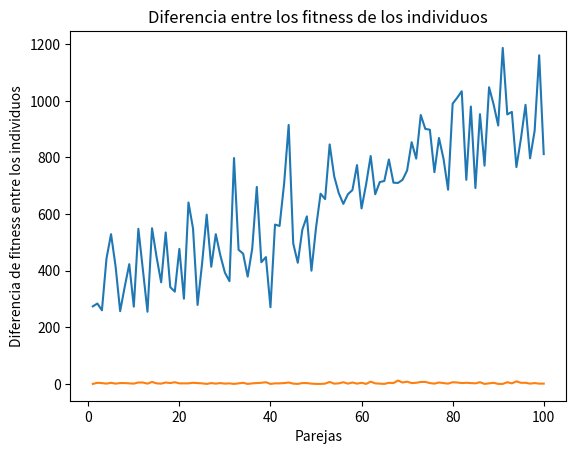

Write the Python code that produced this figure.
#Pasar de un vector de naturales a un vector de bits
def trans_bits(v,l):
    conj = set()
    c_total = set()
    for j in l:
         c_total = c_total.union(j)
    w = quicksort_prim_comp(list(zip(v,[i for i in range(len(v))])))
    result = [0]*len(v)
    indices = []
    i = 0
    while conj != c_total:
        prior,ind = w[i]
        indices.append(ind)
        conj = conj.union(l[ind])
        i = i + 1
    for j in indices:
        result[j] = 1
    return result
        
    
def quicksort_prim_comp(l): #l lista de tuplas. Resultado de mayor a menor
    result = []
    if len(l) != 0:
        piv,ind = l[0]
        l.pop(0)
        result = quicksort_prim_comp(mayores(piv,l)) + [(piv,ind)] + quicksort_prim_comp(menores_ig(piv,l))
    return result

def menores_ig(e,l):
    result = []
    for elem,pos in l:
        if elem <= e:
            result.append((elem,pos))
    return result

def mayores(e,l):
    result = []
    for elem,pos in l:
        if elem > e:
            result.append((elem,pos))
    return result

"""
TFG ALGORITMOS GENETICOS SET COVER
"""
import random
import time
import matplotlib.pyplot as plt
import math
import scipy.stats as stats


def poblacion_inicial(t,m):#t: numero de individuos en la pablacion inicial(n par); m: numero total de conjuntos
    result = []
    for i in range(t):
        v = []
        for j in range(m):
            p = random.randint(0,100)
            v.append(p)
        result.append(v)
    return result


def copiar_lista(l):#copia la lista l
    result = []
    for i in range(len(l)):
        result.append(l[i])
    return result


def hacer_parejas(l): #parte de precondicion de que n es par. Recibe una lista con todos los progenitores y los hijos
    lista_aux = copiar_lista(l) #para no borrar la lista que tenia
    result = []
    while len(lista_aux) > 0:
        v = lista_aux[0]
        lista_aux.remove(v)
        p = random.randint(0, (len(lista_aux) - 1))
        w = lista_aux[p]
        result.append((v,w))
        lista_aux.remove(w)
    return result


def siguiente_generacion(r): #no permitimos que un hijo sea igual a uno de los progenitores
    result = []
    for i in range(len(r)):
        progenitor1, progenitor2 = r[i]
        p = random.randint(1,(len(progenitor1) - 1))
        result.append(progenitor1[:p] + progenitor2[p:])
        result.append(progenitor2[:p] + progenitor1[p:])
    return result


def mutacion(l): #aplica una mutacion a los hijos. La probabilidad es del 1%
    for hijo in l:
        for j in range(len(hijo)):
            p = random.randint(1,100)
            if p == 1:
                moneda = random.randint(1,2)
                hijo[j] = hijo[j] + (((-1)**moneda)*5)
                if hijo[j] > 100:
                    hijo[j] = 100
                elif hijo[j] < 0:
                    hijo[j] = 0
    return l


def enfrenta_torneo(l, lista_conjuntos): #recibe una lista de parejas. Devuelve una lista con los ganadadores de los respectivos enfrentamientos. Gana el de menos fitness.
    result = []
    for i in range(len(l)):
        part1,part2 = l[i]
        punt1 = fitness1(part1, lista_conjuntos)
        punt2 = fitness1(part2, lista_conjuntos)
        if punt1 == punt2: #resuelvo el empate con una moneda
            p = random.randint(1,2)
            if p == 1:
                result.append(part1)
            else:
                result.append(part2)
        elif punt1 < punt2:
            result.append(part1)
        else:
            result.append(part2)
    return result


def fitness(sol, l): #l: una lista de conjuntos
    t = trans_bits(sol,l)
    result = t.count(1)
    c1 = set()
    c2 = set()
    for conj in l:
         c1 = c1.union(conj)
    for i in range(len(sol)):
        if t[i] == 1:
            c2 = c2.union(l[i])
    c_aux = c1.difference(c2)
    if len(c_aux) > 0:
        result = result + ((len(l) + 1)*len(c_aux))
    return result


def alg_gen_setCoverNat(n,t,l): #n: numero de iteraciones, t: tamaño de la poblacion inicial (numero par),l: lista de conjuntos
    m = len(l)
    i = 1
    startTime = time.time()
    poblacion = poblacion_inicial(t,m)
    mejor, mejor_fit = mejor_individuo(poblacion, l)
    iteraciones = 1
    #print(f"Los individuos de la generacion 1 son: {poblacion}")
    while i < n:
        i = i + 1
        parejas_repro = hacer_parejas(poblacion)
        sig = siguiente_generacion(parejas_repro)
        sig_mutada = mutacion(sig)
        indiv_total = poblacion + sig_mutada
        parejas_torneo = hacer_parejas(indiv_total)
        poblacion = enfrenta_torneo(parejas_torneo,l)
        candidato, candidato_fit = mejor_individuo(poblacion, l)
        if candidato_fit < mejor_fit:
            mejor = candidato
            iteraciones = i
            mejor_fit = candidato_fit
        #print(f"Los individuos de la generacion {i} son: {poblacion}")
    #print(f"Los individuos de la ultima generacion son: {poblacion}")
    executionTime = (time.time() - startTime)
    #print(f'Execution time in seconds: {executionTime}')
    #print(mejor_fit)
    #print(f'La solucion optima {mejor} aparecio en la generacion {iteraciones}')
    #print(f"Con una transformacion a vector de bits: {trans_bits(mejor,l)}")
    return mejor, mejor_fit

def instancia_prueba(n,m): #n: numero de conjuntos; m:número maximo de elementos que pueden aparecer. 65/100 de que tenga primer cuarto. 29/100, 4/100, 2/100
    l = []
    for j in range(n):
        s = set()
        p = random.randint(1,100)
        if p <= 65:
            for i in range(m//4): #el conjunto tendra <= elementos que m//4
                k = random.randint(1,m)
                s.add(k)
        elif (p > 65) and (p <= 94):
            for i in range(m//2): #el conjunto tendra <= elementos
                k = random.randint(1,m)
                s.add(k)
        elif (p > 94) and (p <= 98):
            for i in range((3*m)//4): #el conjunto tendra <= elementos
                k = random.randint(1,m)
                s.add(k)
        else:
            for i in range(m): #el conjunto tendra <= elementos
                k = random.randint(1,m)
                s.add(k)
        l.append(s)
    return l

############
#RESULTADOS#
############
def fitness_media(pob, l): #pob es una lista de individuos y l los conjuntos del enunciado. La funcion da la media del fitness de una poblacion
    den = len(pob)
    num = sum(list(map((lambda x: fitness(x, l)), pob)))
    return num/den

def fitness_max(pob,l): #cuidado que no funciona con conjuntos vacios
    result = fitness(pob[0],l)
    for i in range(1,len(pob)):
        sig = fitness(pob[i],l)
        if sig > result:
            result = sig
    return result

def fitness_min(pob,l):
    result = fitness(pob[0],l)
    for i in range(1,len(pob)):
        sig = fitness(pob[i],l)
        if sig < result:
            result = sig
    return result

def siguiente_mutacion(pob):
    return mutacion(pob)

def siguiente_algoritmo(pob,l):
    poblacion = pob
    parejas_repro = hacer_parejas(poblacion)
    sig = siguiente_generacion(parejas_repro)
    sig_mutada = mutacion(sig)
    indiv_total = poblacion + sig_mutada
    parejas_torneo = hacer_parejas(indiv_total)
    poblacion = enfrenta_torneo(parejas_torneo,l)
    return poblacion
    
    
def grafica_medias_mut(tamano, l, n): #tamano: tamano de la poblacion; n es el numero de generaciones que queremos estudiar
    sig = poblacion_inicial(tamano, len(l))
    generaciones = []
    lista_fit = []
    for i in range(n):
        generaciones.append(i)
        lista_fit.append(fitness_media(sig, l))
        sig = siguiente_mutacion(sig)
    plt.plot(generaciones,lista_fit)
    plt.xlabel('Distancia con respecto a la primera gerenacion')
    plt.ylabel('Fitness medio de la generación')
    plt.title('Fitness medio')
    plt.show()
    
def grafica_min_mut(tamano, l ,n):
    sig = poblacion_inicial(tamano, len(l))
    generaciones = []
    lista_fit = []
    for i in range(n):
        generaciones.append(i)
        lista_fit.append(fitness_min(sig, l))
        sig = siguiente_mutacion(sig)
    plt.plot(generaciones,lista_fit)
    plt.xlabel('Distancia con respecto a la primera gerenacion')
    plt.ylabel('Fitness minimo de la generación')
    plt.title('Fitness minimo')
    plt.show()
    

def grafica_max_mut(tamano, l ,n):
    sig = poblacion_inicial(tamano, len(l))
    generaciones = []
    lista_fit = []
    for i in range(n):
        generaciones.append(i)
        lista_fit.append(fitness_max(sig, l))
        sig = siguiente_mutacion(sig)
    plt.plot(generaciones,lista_fit)
    plt.xlabel('Distancia con respecto a la primera gerenacion')
    plt.ylabel('Fitness maximo de la generación')
    plt.title('Fitness maximo')
    plt.show()

def grafica_medias_alg(tamano, l ,n): #n es el numero de generaciones
    sig = poblacion_inicial(tamano, len(l))
    generaciones = []
    lista_fit = []
    for i in range(n):
        generaciones.append(i)
        lista_fit.append(fitness_media(sig, l))
        sig = siguiente_algoritmo(sig, l)
    plt.plot(generaciones,lista_fit)
    plt.xlabel('Distancia con respecto a la primera gerenacion')
    plt.ylabel('Fitness medio de la generación')
    plt.title('Fitness medio')
    plt.show()
    
def grafica_min_alg(tamano, l ,n):
    sig = poblacion_inicial(tamano, len(l))
    generaciones = []
    lista_fit = []
    for i in range(n):
        generaciones.append(i)
        lista_fit.append(fitness_min(sig, l))
        sig = siguiente_algoritmo(sig,l)
    plt.plot(generaciones,lista_fit)
    plt.xlabel('Distancia con respecto a la primera gerenacion')
    plt.ylabel('Fitness minimo de la generación')
    plt.title('Fitness minimo')
    plt.show()
    

def grafica_max_alg(tamano, l ,n):
    sig = poblacion_inicial(tamano, len(l))
    generaciones = []
    lista_fit = []
    for i in range(n):
        generaciones.append(i)
        lista_fit.append(fitness_max(sig, l))
        sig = siguiente_algoritmo(sig, l)
    plt.plot(generaciones,lista_fit)
    plt.xlabel('Distancia con respecto a la primera generacion')
    plt.ylabel('Fitness maximo de la generación')
    plt.title('Fitness maximo')
    plt.show()
    
#VOY A HACER OTRO TIPO DE GRAFICAS QUE REPRESENTAN LA DIFERNECIA
def grafica_difmedias_mut(tamano, l, n): #REPRESENTA LA DIFERENCIA DE LAS MEDIAS CON RESPECTO A LA 1ERA GEN
    sig = poblacion_inicial(tamano, len(l))
    generaciones = []
    lista_fit = []
    fitness_piv = fitness_media(sig, l)
    for i in range(n):
        generaciones.append(i)
        lista_fit.append(fitness_piv - fitness_media(sig, l))
        sig = siguiente_mutacion(sig)
    plt.plot(generaciones,lista_fit)
    plt.xlabel('Distancia con respecto a la primera gerenacion')
    plt.ylabel('Variación del fitness')
    plt.title('Diferencia con el fitness medio primera generación')
    plt.show()
    
def grafica_difmin_mut(tamano, l, n): #REPRESENTA LA DIFERENCIA DE LOS MIN CON RESPECTO A LA 1ERA GEN
    sig = poblacion_inicial(tamano, len(l))
    generaciones = []
    lista_fit = []
    fitness_piv = fitness_min(sig, l)
    for i in range(n):
        generaciones.append(i)
        lista_fit.append(fitness_piv - fitness_min(sig, l))
        sig = siguiente_mutacion(sig)
    plt.plot(generaciones,lista_fit)
    plt.xlabel('Distancia con respecto a la primera gerenacion')
    plt.ylabel('Variación del fitness')
    plt.title('Diferencia con el fitness minimo primera generación')
    plt.show()
    
def grafica_difmax_mut(tamano, l, n): #REPRESENTA LA DIFERENCIA DE LOS MAX CON RESPECTO A LA 1ERA GEN
    sig = poblacion_inicial(tamano, len(l))
    generaciones = []
    lista_fit = []
    fitness_piv = fitness_max(sig, l)
    for i in range(n):
        generaciones.append(i)
        lista_fit.append(fitness_piv - fitness_max(sig, l))
        sig = siguiente_mutacion(sig)
    plt.plot(generaciones,lista_fit)
    plt.xlabel('Distancia con respecto a la primera gerenacion')
    plt.ylabel('Variación del fitness')
    plt.title('Diferencia con el fitness maximo primera generación')
    plt.show()
    
def grafica_difmedias_alg(tamano, l, n): #REPRESENTA LA DIFERENCIA DE LAS MEDIAS CON RESPECTO A LA 1ERA GEN
    sig = poblacion_inicial(tamano, len(l))
    generaciones = []
    lista_fit = []
    fitness_piv = fitness_media(sig, l)
    for i in range(n):
        generaciones.append(i)
        lista_fit.append(fitness_piv - fitness_media(sig, l))
        sig = siguiente_algoritmo(sig, l)
    plt.plot(generaciones,lista_fit)
    plt.xlabel('Distancia con respecto a la primera gerenacion')
    plt.ylabel('Variación del fitness')
    plt.title('Diferencia con el fitness medio primera generación')
    plt.show()
    
def grafica_difmin_alg(tamano, l, n): #REPRESENTA LA DIFERENCIA DE LOS MIN CON RESPECTO A LA 1ERA GEN
    sig = poblacion_inicial(tamano, len(l))
    generaciones = []
    lista_fit = []
    fitness_piv = fitness_min(sig, l)
    for i in range(n):
        generaciones.append(i)
        lista_fit.append(fitness_piv - fitness_min(sig, l))
        sig = siguiente_algoritmo(sig, l)
    plt.plot(generaciones,lista_fit)
    plt.xlabel('Distancia con respecto a la primera gerenacion')
    plt.ylabel('Variación del fitness')
    plt.title('Diferencia con el fitness minimo primera generación')
    plt.show()
    
def grafica_difmax_alg(tamano, l, n): #REPRESENTA LA DIFERENCIA DE LOS MAX CON RESPECTO A LA 1ERA GEN
    sig = poblacion_inicial(tamano, len(l))
    generaciones = []
    lista_fit = []
    fitness_piv = fitness_max(sig, l)
    for i in range(n):
        generaciones.append(i)
        lista_fit.append(fitness_piv - fitness_max(sig, l))
        sig = siguiente_algoritmo(sig, l)
    plt.plot(generaciones,lista_fit)
    plt.xlabel('Distancia con respecto a la primera gerenacion')
    plt.ylabel('Variación del fitness')
    plt.title('Diferencia con el fitness maximo primera generación')
    plt.show()
    
def mejor_individuo(pob, l):#mejor individuo de una poblacion no vacia
    result = pob[0]
    fit = fitness(pob[0], l)
    for i in range(1, len(pob)):
        sig_fit = fitness(pob[i], l)
        if sig_fit < fit:
            result = pob[i]
            fit = sig_fit
    return result,fit

def grafica_solopt_it(n,t,l,pruebas): #los parametros son los del algoritmo y pruebas es el n de veces que queremos que lo haga
    veces = [i for i in range(1,(pruebas + 1))]
    gen = []
    for j in range(pruebas):
        sol, it = alg_gen_setCoverNat(n,t,l)
        gen.append(it)
    plt.plot(veces,gen)
    plt.xlabel('Casos de prueba')
    plt.ylabel('Generacion en la que aparece el optimo')
    plt.title('Cuanto tarda en aparecer la solucion optima')
    plt.show()
    
#DISTANCIA VALOR ABS
def distancia_abs(sol1, sol2):
    result = 0
    for i in range(len(sol1)):
        result = result + abs(sol1[i] - sol2[i])
    return result

def estudio_valorabs(par1,par2): #lo llamo con 10, 10
    parejas = [i for i in range(1,101)]
    distancias = []
    diferencias_fitness = []
    param1, param2 = par1, par2
    for i in range(10):
        l = instancia_prueba(param1,param2)
        for j in range(10):
            sol1 = []
            sol2 = []
            for k in range(param1):
                sol1.append(random.randint(0,100))
                sol2.append(random.randint(0,100))
            distancia = distancia_abs(sol1, sol2)
            f1, f2 = fitness1(sol1, l), fitness1(sol2, l)
            distancias.append(distancia)
            #diferencias_fitness.append(max(f1/f2, f2/f1) - 1)
            #diferencias_fitness.append(abs(f1 - f2)/((len(l) + 1)*param2))
            diferencias_fitness.append(abs(f1 - f2))
        param1 = param1 + 2
        param2 = param2 + 2
    plt.plot(parejas,distancias)
    plt.xlabel('Parejas')
    plt.ylabel('Distancia entre los individuos de la pareja')
    plt.title('Distancias')
    plt.show()
    plt.plot(parejas,diferencias_fitness)
    plt.xlabel('Parejas')
    plt.ylabel('Diferencia de fitness entre los individuos')
    plt.title('Diferencia entre los fitness de los individuos')
    plt.show()
    r, p = stats.pearsonr(distancias, diferencias_fitness)
    print(f"Correlacion Pearson: r={r}, p-value={p}")
    r, p = stats.spearmanr(distancias, diferencias_fitness)
    print(f"Correlacion Spearman: r={r}, p-value={p}")
    r, p = stats.kendalltau(distancias, diferencias_fitness)
    print(f"Correlacion Kendall: r={r}, p-value={p}")

def gen_instancias(enunciado): #enunciado = 50
    result = []
    for i in range(10):
        result.append(instancia_prueba(enunciado, enunciado))
        enunciado = enunciado + 2
    return result
    
def rendimiento_natsetcover(instancias): #instancias lista de instancias
    #empiezo a probar con un rango de instancias de 50 a 70 conjuntos. Por empezar por algun sitio
    #100 iteraciones. 50 individuos de poblacion inicial
    medias = []
    casos = [k for k in range(1,11)]
    for i in instancias:
        media = 0
        for j in range(20):
            mejor, fit_mejor = alg_gen_setCoverNat(100, 50, i)
            media = media + fit_mejor
        media = media/20
        medias.append(media)
    plt.plot(casos,medias)
    plt.xlabel('Instancias')
    plt.ylabel('Media del fitness de la mejor solución en las ejecuciones')
    plt.title('Rendimiento')
    plt.show()

def fitness1(sol, l): #l: una lista de conjuntos
    sol_bits = trans_bits(sol, l)
    result = sol_bits.count(1)
    c1 = set()
    c2 = set()
    for conj in l:
         c1 = c1.union(conj)
    for i in range(len(sol_bits)):
        if sol_bits[i] == 1:
            c2 = c2.union(l[i])
    c_aux = c1.difference(c2)
    return result + len(c_aux)

estudio_valorabs(10,10)
#print(instancias)
#rendimiento_natsetcover(instancias)